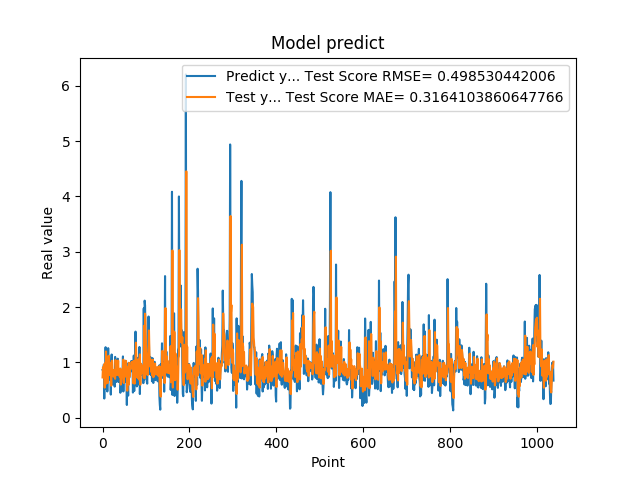

Data behind this chart, as committed beside it:
8.640019893646240234e-01, 7.289323692560840673e-01
8.469420075416564941e-01, 9.148218786085184906e-01
7.976629734039306641e-01, 8.456613752376296311e-01
9.608020186424257592e-01, 8.569167840817579762e-01
3.470349907875061035e-01, 9.655867661076908970e-01
9.546210169792177513e-01, 5.434738494133490860e-01
5.251880288124084473e-01, 9.895424486996080571e-01
1.275226235389709695e+00, 6.075622099131646747e-01
8.723750114440917969e-01, 1.197847508566191266e+00
7.321749925613403320e-01, 8.519000471315288925e-01
7.640249729156494141e-01, 8.628044481438738034e-01
4.752210080623626154e-01, 8.390146554093714792e-01
7.414129972457885742e-01, 6.274086054907642707e-01
1.258002042770385520e+00, 8.185936527032539045e-01
7.274609804153442383e-01, 1.120646432329978959e+00
7.892770171165466309e-01, 7.819870243555835376e-01
6.914690136909484863e-01, 9.034547284843210679e-01
7.093830108642578125e-01, 7.708378685730286062e-01
1.014547944068908691e+00, 7.934890619541379309e-01
4.182830154895783026e-01, 9.852288849433692430e-01
1.002280950546264648e+00, 5.786503170664517581e-01
1.143296003341674805e+00, 1.025826483645940312e+00
6.746559739112854004e-01, 1.028689230258019949e+00
6.009536385536193848e-01, 7.822781423774349818e-01
6.538079977035522461e-01, 7.649244823545034988e-01
7.814120054244995117e-01, 7.450178769596281780e-01
8.469259738922119141e-01, 8.197478975034574455e-01
6.482390165328979492e-01, 8.661189753487269494e-01
5.623700022697448730e-01, 7.467206281241368648e-01
1.099647998809814453e+00, 7.034893997939530852e-01
9.541710019111632191e-01, 1.041493060110689539e+00
6.694499850273132324e-01, 9.167275742549542139e-01
6.464660167694091797e-01, 7.966759530302756076e-01
8.223180174827575684e-01, 7.723171571091650423e-01
8.300920128822326660e-01, 8.557859935061168377e-01
1.067314028739929199e+00, 8.526659031276561107e-01
6.827279925346374512e-01, 1.032854743907380746e+00
6.464239954948425293e-01, 7.689014988889573132e-01
6.881093978881835938e-01, 7.857790046904920001e-01
6.500350236892700195e-01, 7.675566795479303872e-01
8.693690299987792969e-01, 7.362965841490174412e-01
4.518609941005706787e-01, 8.894709745104536491e-01
4.952389895915984552e-01, 5.983761825645850241e-01
6.850870251655578613e-01, 6.674344356211621143e-01
8.653740286827087402e-01, 7.418766042570615893e-01
7.400469779968261719e-01, 8.619943726124041916e-01
8.204330205917358398e-01, 7.957758844142632793e-01
1.108605027198791504e+00, 8.756753907906972278e-01
4.751499891281127930e-01, 1.050692563987645434e+00
9.457899928092955433e-01, 6.274375923924345733e-01
7.877500057220458984e-01, 9.977826282531477853e-01
9.367713332176208496e-01, 7.993978793866991506e-01
6.470239758491516113e-01, 9.619541146530236064e-01
1.029777050018310325e+00, 7.438760644166378944e-01
9.328820109367371716e-01, 1.027518331268211682e+00
7.528370022773742676e-01, 9.150636208306009989e-01
2.307340055704117099e-01, 8.445858474736782640e-01
8.772729635238647461e-01, 4.887169273052265894e-01
7.876309752464294434e-01, 9.158317787570753321e-01
3.992269933223724365e-01, 7.714163459424430158e-01
9.923512339591979980e-01, 5.936212953276231996e-01
... 979 more rows
